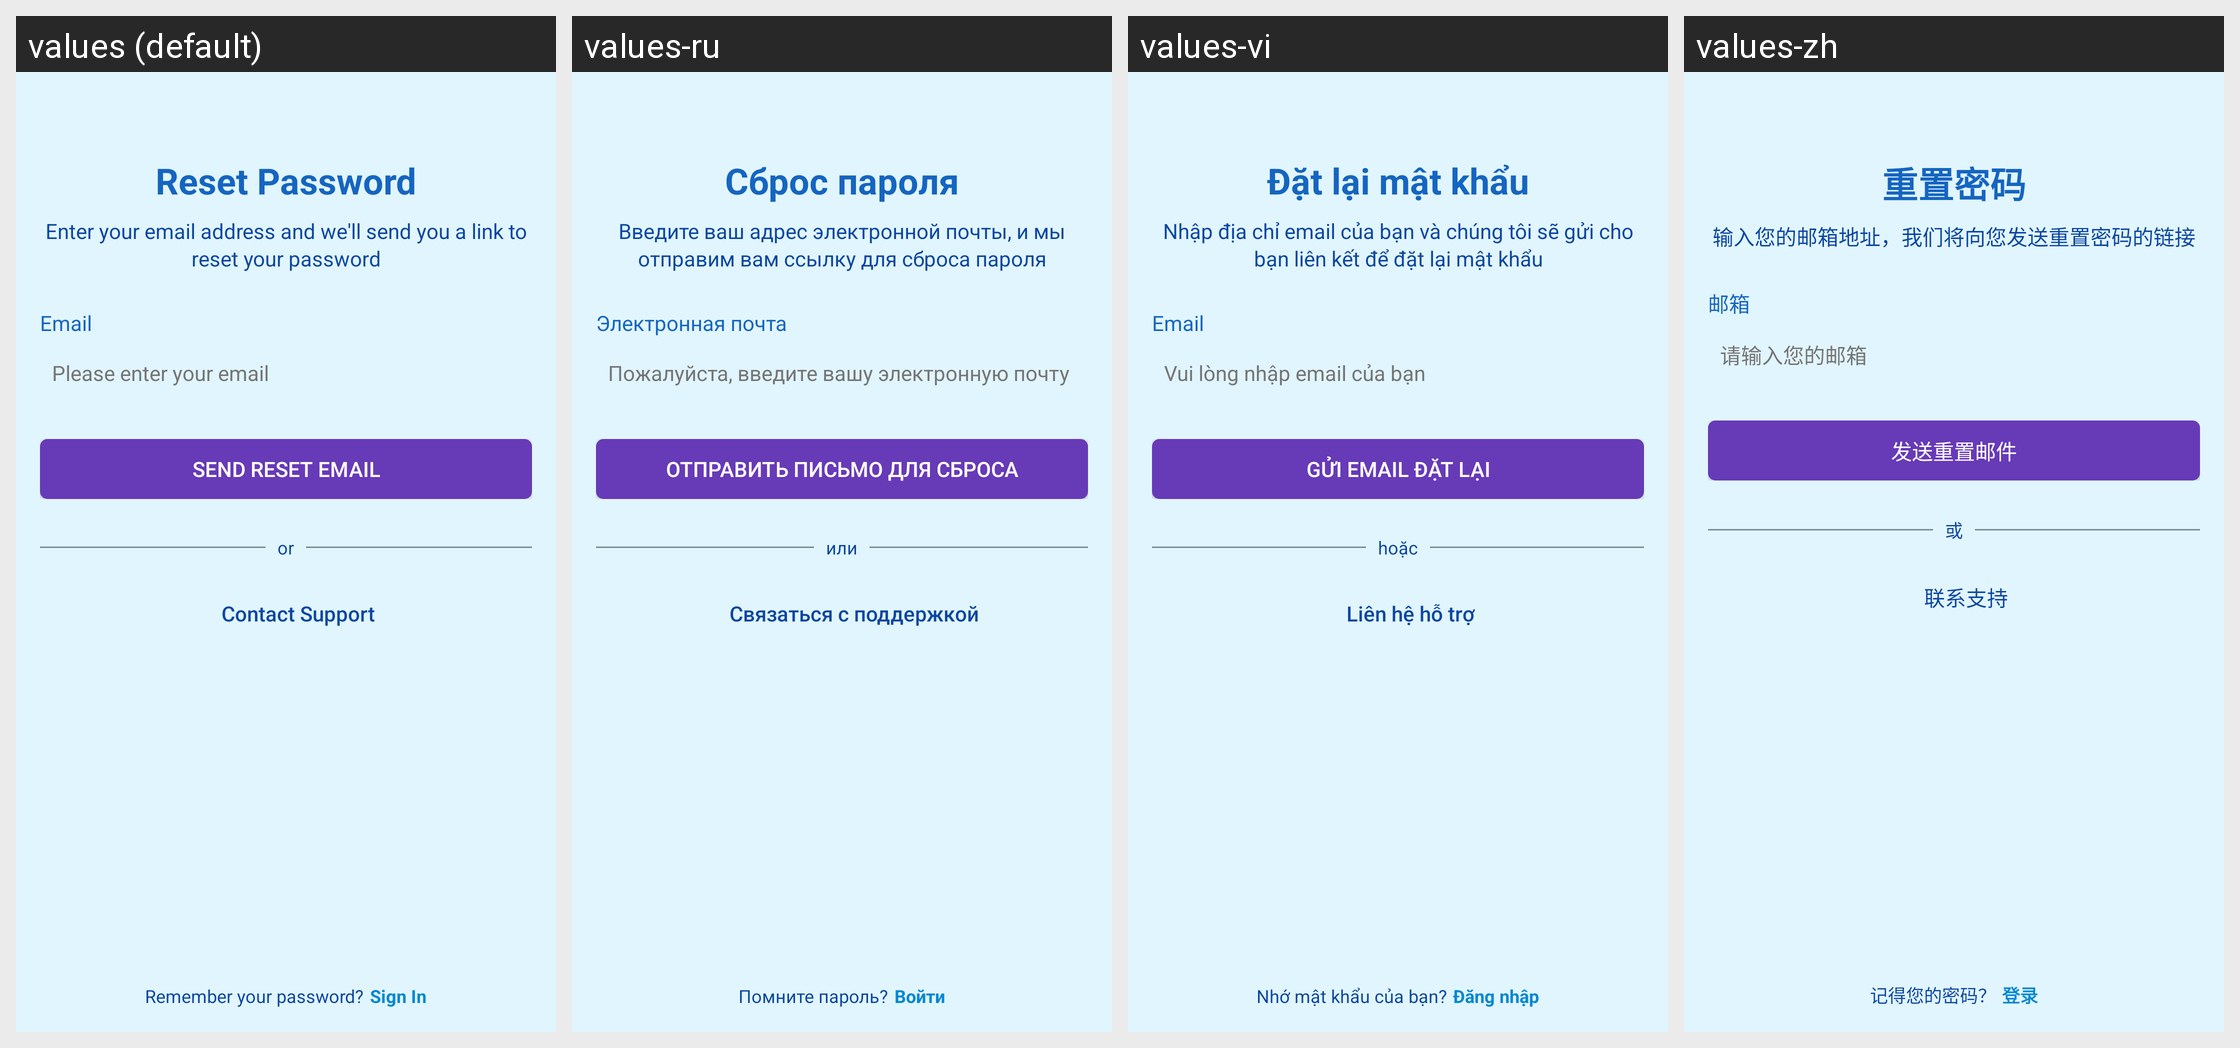

The Android screen above is rendered under several locales of the same app. Produce the string resources it draws, with the default and per-locale values.
Android screen res/layout/fragment_forgot_password.xml rendered under 4 locales, left to right: values (default), values-ru, values-vi, values-zh. Device: Nexus 5 (rendered at 1080×1920; each locale shown at half size, 540×960, under a caption strip naming it); theme Theme.MaterialComponents.DayNight.NoActionBar.
Strings drawn on this screen, with the default value and each locale's value (text and hints the layout hard-codes, and strings that could not be matched under every locale, appear in the picture but are not listed):

forgot_password_title
  values: Reset Password
  values-ru: Сброс пароля
  values-vi: Đặt lại mật khẩu
  values-zh: 重置密码

forgot_password_subtitle
  values: Enter your email address and we'll send you a link to reset your password
  values-ru: Введите ваш адрес электронной почты, и мы отправим вам ссылку для сброса пароля
  values-vi: Nhập địa chỉ email của bạn và chúng tôi sẽ gửi cho bạn liên kết để đặt lại mật khẩu
  values-zh: 输入您的邮箱地址，我们将向您发送重置密码的链接

email
  values: Email
  values-ru: Электронная почта
  values-vi: Email
  values-zh: 邮箱

email_hint
  values: Please enter your email
  values-ru: Пожалуйста, введите вашу электронную почту
  values-vi: Vui lòng nhập email của bạn
  values-zh: 请输入您的邮箱

send_reset_email
  values: Send Reset Email
  values-ru: Отправить письмо для сброса
  values-vi: Gửi email đặt lại
  values-zh: 发送重置邮件

or
  values: or
  values-ru: или
  values-vi: hoặc
  values-zh: 或

contact_support
  values: Contact Support
  values-ru: Связаться с поддержкой
  values-vi: Liên hệ hỗ trợ
  values-zh: 联系支持

remember_password
  values: Remember your password?
  values-ru: Помните пароль?
  values-vi: Nhớ mật khẩu của bạn?
  values-zh: 记得您的密码？

back_to_login
  values: Sign In
  values-ru: Войти
  values-vi: Đăng nhập
  values-zh: 登录
